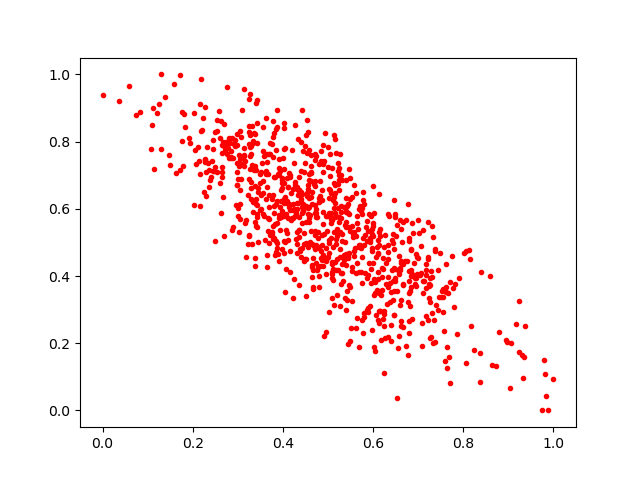

Source data for this figure (header and first rows):
0.36556602, 0.42595196
0.4231, 0.6604
0.5082, 0.4126
0.6851, 0.4808
0.3983, 0.6612
0.5011, 0.2934
0.5048, 0.6978
0.3829, 0.4637
0.5448, 0.1976
0.2982, 0.8228
0.4968, 0.5771
0.6619, 0.4444
0.4355, 0.5174
0.4675, 0.36
0.4718, 0.6669
0.8366, 0.08534
0.4704, 0.6827
0.5476, 0.373
0.3698, 0.4991
0.27, 0.8532
0.718, 0.3651
0.5134, 0.3149
0.2128, 0.7843
0.4149, 0.7
0.3133, 0.7279
0.7307, 0.2889
0.5233, 0.7352
0.5746, 0.5839
0.5409, 0.5897
0.7063, 0.4896
0.525, 0.6992
0.4297, 0.5107
0.2852, 0.7512
0.7551, 0.2932
0.3215, 0.6406
0.3246, 0.9283
0.5697, 0.4105
0.4399, 0.7136
0.4995, 0.4578
0.3187, 0.5653
0.5445, 0.5863
0.7446, 0.4174
0.4806, 0.4014
0.5416, 0.3281
0.4237, 0.392
0.3282, 0.7874
0.3845, 0.5033
0.3845, 0.4706
0.6403, 0.2063
0.507, 0.5704
0.4798, 0.4855
0.7456, 0.3365
0.5066, 0.6463
0.4893, 0.5903
0.4383, 0.48
0.306, 0.8127
0.6068, 0.457
0.6538, 0.0379
0.3982, 0.479
0.4022, 0.6184
0.3862, 0.8948
... 836 more rows
